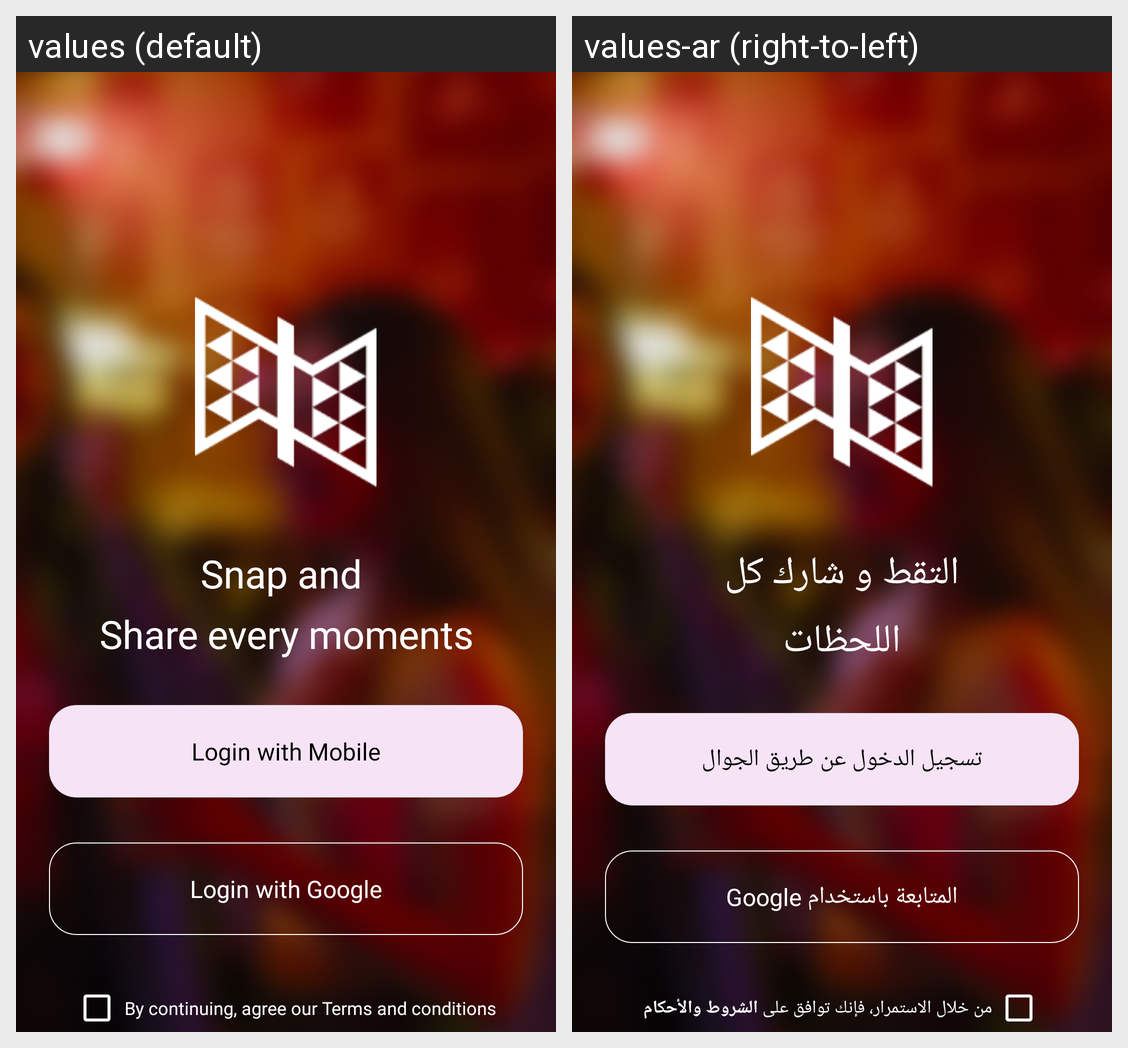

The same Android screen rendered under two of its app's locales, left to right. List the strings drawn on it with the default value and each locale's translation.
Android screen res/layout/activity_login1.xml rendered under 2 locales, left to right: values (default), values-ar (right-to-left). Device: Nexus 5 (rendered at 1080×1920; each locale shown at half size, 540×960, under a caption strip naming it); theme AppTheme.
Strings drawn on this screen, with the default value and each locale's value (text and hints the layout hard-codes, and strings that could not be matched under every locale, appear in the picture but are not listed):

snap_and_share
  values: Snap and 
      Share every moments
  values-ar: التقط و شارك كل
      اللحظات

login_with_mobile
  values: Login with Mobile
  values-ar: تسجيل الدخول عن طريق الجوال

googleplus
  values: Login with Google
  values-ar: Google المتابعة باستخدام

terms_and_conditions_des
  values: By continuing, agree our Terms and conditions
  values-ar: من خلال الاستمرار، فإنك توافق على الشروط والأحكام
